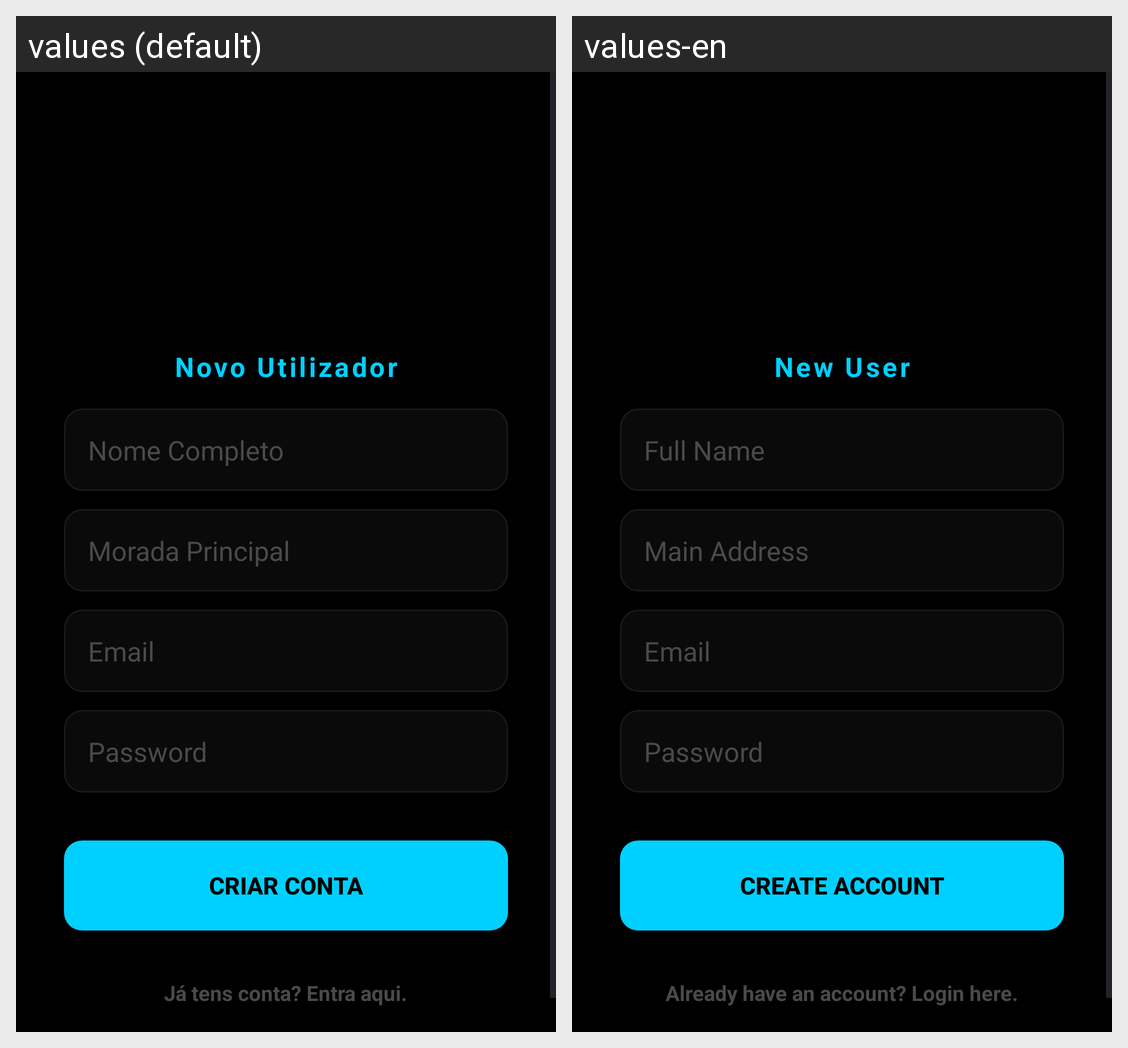

This grid shows one Android layout under two languages. Give, for every string resource on the screen, its name, the default text and each shown locale's text.
Android screen res/layout/activity_register.xml rendered under 2 locales, left to right: values (default), values-en. Device: Nexus 5 (rendered at 1080×1920; each locale shown at half size, 540×960, under a caption strip naming it); theme Theme.UbiGuard.
Strings drawn on this screen, with the default value and each locale's value (text and hints the layout hard-codes, and strings that could not be matched under every locale, appear in the picture but are not listed):

title_register
  values: Novo Utilizador
  values-en: New User

hint_full_name
  values: Nome Completo
  values-en: Full Name

hint_main_address
  values: Morada Principal
  values-en: Main Address

hint_email
  values: Email
  values-en: Email

hint_password
  values: Password
  values-en: Password

btn_register_account
  values: Criar Conta
  values-en: Create Account

msg_already_have_account
  values: Já tens conta? Entra aqui.
  values-en: Already have an account? Login here.
